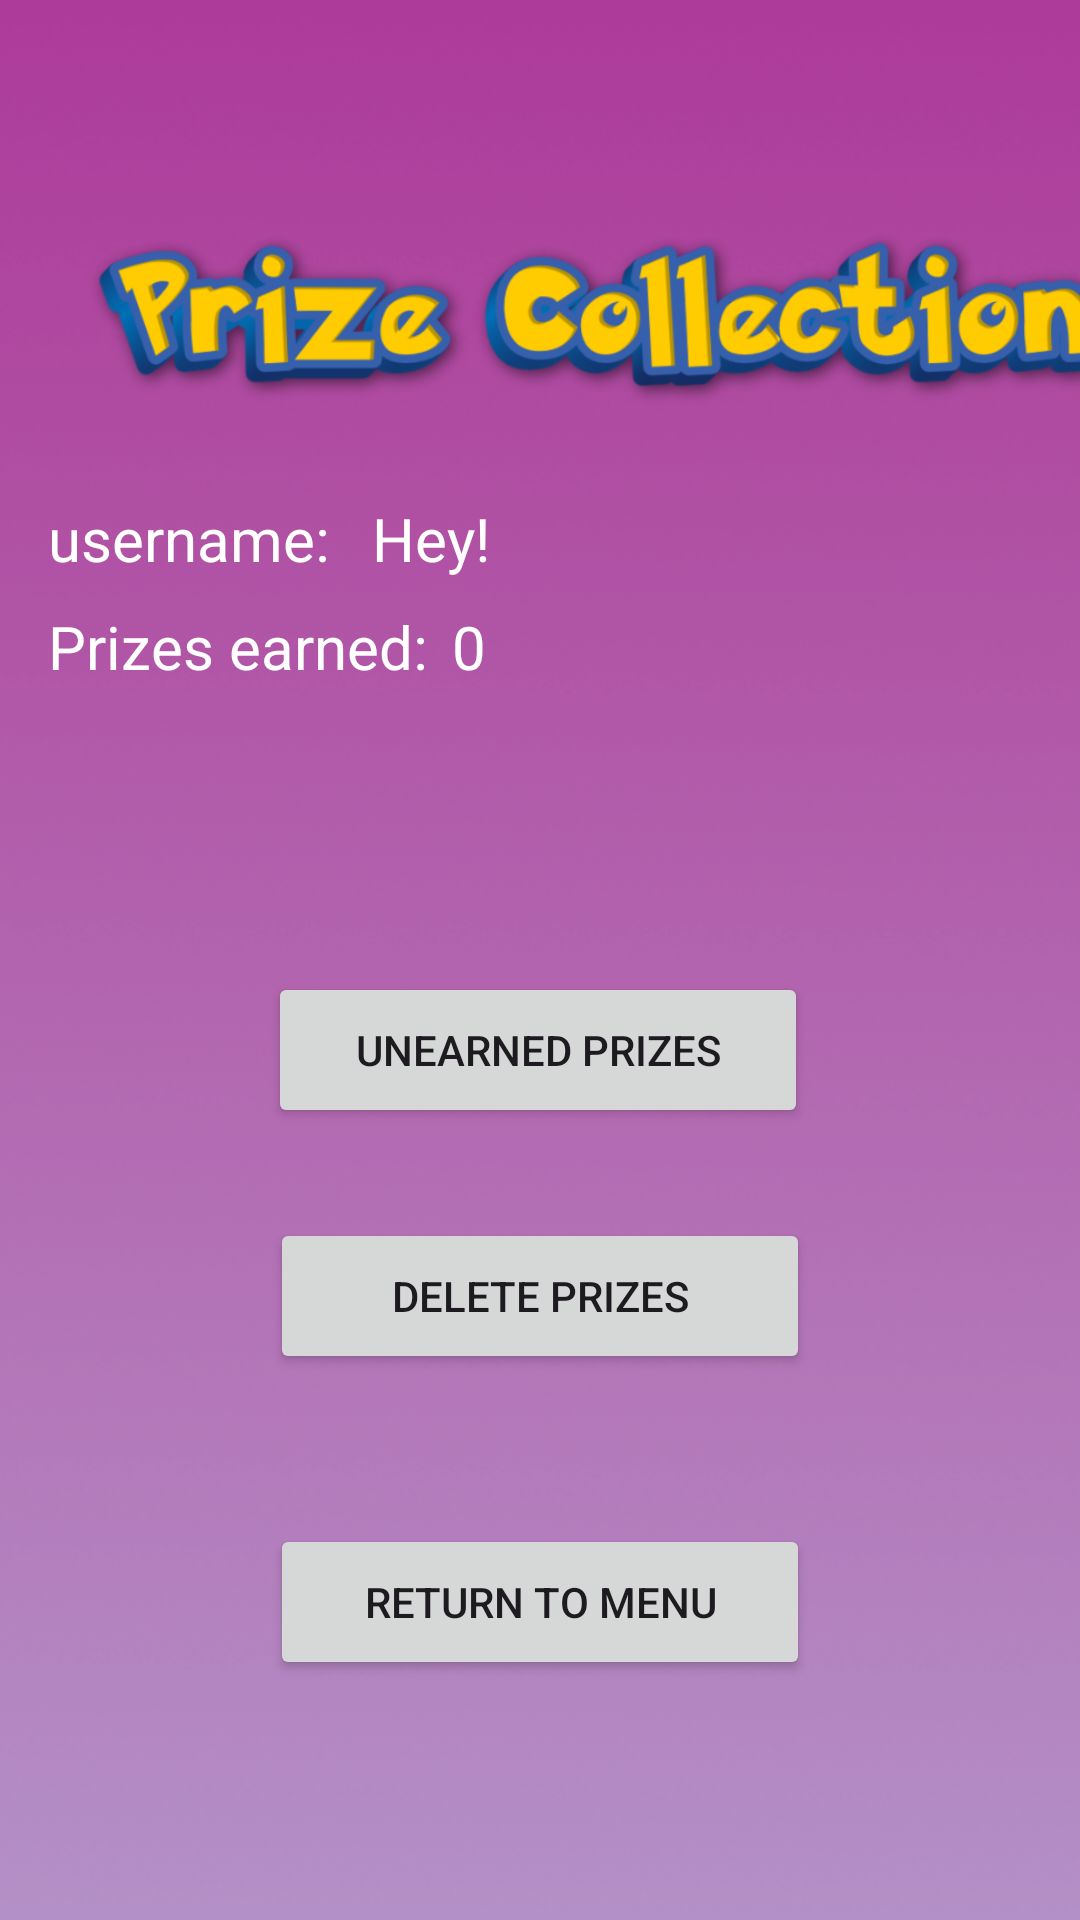

Reconstruct the res/layout file that produces this screen, plus the resources it refers to.
<!-- AndroidManifest.xml: application theme Theme.LIPT -->
<!-- res/layout/activity_prize.xml -->
<?xml version="1.0" encoding="utf-8"?>
<androidx.constraintlayout.widget.ConstraintLayout xmlns:android="http://schemas.android.com/apk/res/android"
    xmlns:app="http://schemas.android.com/apk/res-auto"
    xmlns:tools="http://schemas.android.com/tools"
    android:layout_width="match_parent"
    android:layout_height="match_parent"
    tools:context=".PrizeActivity">

    <ImageView
        android:id="@+id/prizeBackgroundImage"
        android:layout_width="match_parent"
        android:layout_height="match_parent"
        android:scaleType="fitXY"
        android:src="@drawable/prize_background"
        tools:layout_editor_absoluteX="0dp"
        tools:layout_editor_absoluteY="0dp" />

    <ImageView
        android:id="@+id/prizeTitleImage"
        android:layout_width="379dp"
        android:layout_height="100dp"
        android:layout_marginStart="12dp"
        android:layout_marginTop="56dp"
        app:layout_constraintStart_toStartOf="parent"
        app:layout_constraintTop_toTopOf="parent"
        app:srcCompat="@drawable/prize_title_image2" />

    <TextView
        android:id="@+id/usernameLabelTextView"
        android:layout_width="100dp"
        android:layout_height="36dp"
        android:layout_marginStart="16dp"
        android:layout_marginTop="10dp"
        android:text="@string/username_record_label"
        android:textSize="20sp"
        android:textColor="@color/white"
        app:layout_constraintTop_toBottomOf="@id/prizeTitleImage"
        app:layout_constraintStart_toStartOf="parent" />

    <TextView
        android:id="@+id/usernameDisplayTextView"
        android:layout_width="253dp"
        android:layout_height="36dp"
        android:layout_marginStart="8dp"
        android:text="@string/hey"
        android:textColor="@color/white"
        android:textSize="20sp"
        android:gravity="start"
        app:layout_constraintBaseline_toBaselineOf="@+id/usernameLabelTextView"
        app:layout_constraintStart_toEndOf="@id/usernameLabelTextView" />


    <TextView
        android:id="@+id/prizesEarnedLabelTextView"
        android:layout_width="wrap_content"
        android:layout_height="36dp"
        android:layout_marginStart="16dp"
        android:text="@string/prizes_earned_label"
        android:textColor="@color/white"
        android:textSize="20sp"
        app:layout_constraintStart_toStartOf="parent"
        app:layout_constraintTop_toBottomOf="@id/usernameLabelTextView" />

    <TextView
        android:id="@+id/prizesEarnedTextView"
        android:layout_width="wrap_content"
        android:layout_height="36dp"
        android:layout_marginStart="8dp"
        android:text="@string/_0"
        android:textColor="@color/white"
        android:textSize="20sp"
        android:gravity="start"
        app:layout_constraintBaseline_toBaselineOf="@+id/prizesEarnedLabelTextView"
        app:layout_constraintStart_toEndOf="@id/prizesEarnedLabelTextView" />

    <Button
        android:id="@+id/seeUnearnedPrizesButton"
        android:layout_width="180dp"
        android:layout_height="52dp"
        android:layout_marginBottom="30dp"
        android:text="@string/unearned_prizes_"
        app:layout_constraintBottom_toTopOf="@id/resetPrizesButton"
        app:layout_constraintEnd_toEndOf="parent"
        app:layout_constraintHorizontal_bias="0.497"
        app:layout_constraintStart_toStartOf="parent" />

    <Button
        android:id="@+id/resetPrizesButton"
        android:layout_width="180dp"
        android:layout_height="52dp"
        android:layout_marginBottom="50dp"
        android:text="@string/delete_prizes_"
        app:layout_constraintHorizontal_bias="0.5"
        app:layout_constraintBottom_toTopOf="@id/prizeExitButton"
        app:layout_constraintEnd_toEndOf="parent"
        app:layout_constraintStart_toStartOf="parent" />

    <Button
        android:id="@+id/prizeExitButton"
        android:layout_width="180dp"
        android:layout_height="52dp"
        android:layout_marginBottom="80dp"
        android:text="@string/return_to_menu"
        app:layout_constraintHorizontal_bias="0.5"
        app:layout_constraintBottom_toBottomOf="parent"
        app:layout_constraintEnd_toEndOf="parent"
        app:layout_constraintStart_toStartOf="parent" />

    <androidx.recyclerview.widget.RecyclerView
        android:id="@+id/prizeRecyclerView"
        android:layout_width="match_parent"
        android:layout_height="260dp"
        android:layout_marginTop="10dp"
        android:layout_marginBottom="10dp"
        android:foregroundGravity="center"
        android:scrollbarSize="7dp"
        android:scrollbars="vertical"
        app:layout_constraintBottom_toTopOf="@id/seeUnearnedPrizesButton"
        app:layout_constraintEnd_toEndOf="parent"
        app:layout_constraintHorizontal_bias="0.5"
        app:layout_constraintStart_toStartOf="parent"
        app:layout_constraintTop_toBottomOf="@id/prizesEarnedTextView"
        app:layout_constraintVertical_bias="0.0" />


</androidx.constraintlayout.widget.ConstraintLayout>
<!-- resources referenced by this layout -->
<resources>
  <color name="white">#FFFFFFFF</color>
  <!-- drawable prize_background: png bitmap (drawable, 124202 bytes) -->
  <!-- drawable prize_title_image2: png bitmap (drawable, 130624 bytes) -->
  <string name="_0">0</string>
  <string name="delete_prizes_">Delete Prizes</string>
  <string name="hey">Hey!</string>
  <string name="prizes_earned_label">Prizes earned:</string>
  <string name="return_to_menu">Return to Menu</string>
  <string name="unearned_prizes_">Unearned Prizes</string>
  <string name="username_record_label">username:</string>
  <style name="Theme.LIPT" parent="Base.Theme.LIPT" />
  <style name="Base.Theme.LIPT" parent="Theme.Material3.DayNight.NoActionBar">
          
          
      </style>
</resources>
